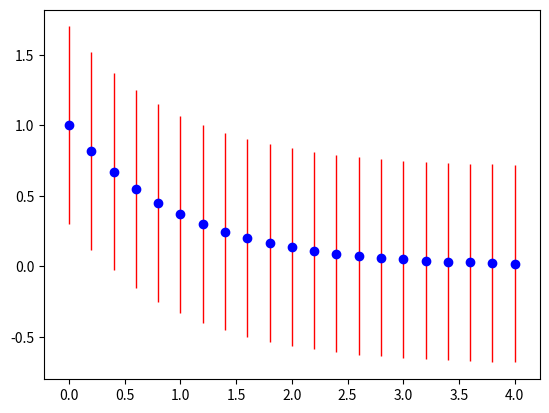

Here is the Python script that generated this plot:
import numpy as np
import numpy.random as npr

# 建立数据
x=np.linspace(0, 4, 21)
y=np.exp(-x)

# 与基数据的误差
xe=0.008*npr.randint(len(x))
ye=0.1*npr.randint(len(y))

import matplotlib.pyplot as plt

fig = plt.figure()
ax = fig.add_subplot(111)
# xerr=, yerr=, 参数设置误差
ax.errorbar(x,y,fmt='bo', lw=2, xerr=xe, yerr=ye, ecolor='r', elinewidth=1)

plt.show()